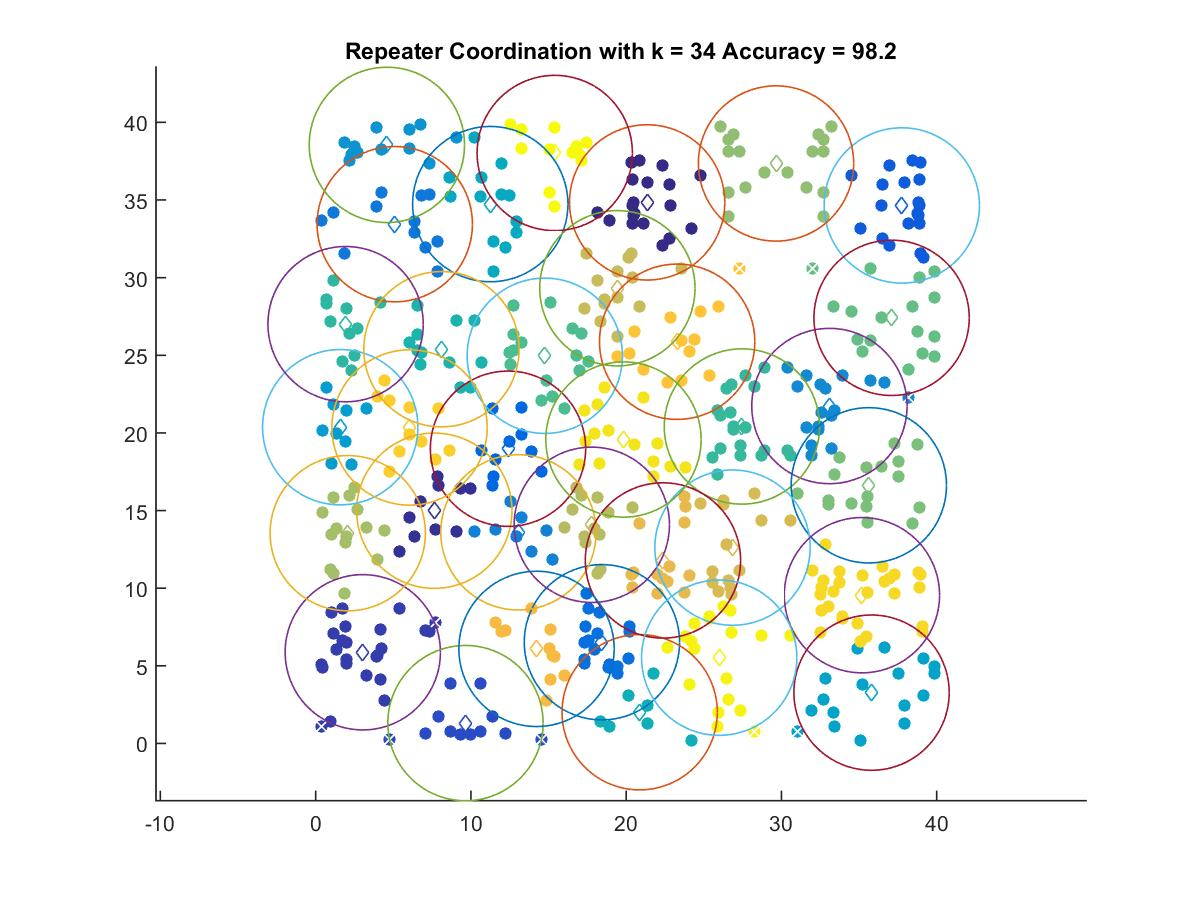

The data file committed next to this chart (first rows):
21.35, 34.846
7.643, 14.99
3.036, 5.873
9.649, 1.311
37.75, 34.65
12.39, 18.98
18.44, 6.518
5.095, 33.44
13.06, 13.6
33.09, 21.73
4.587, 38.55
1.583, 20.37
35.8, 3.273
11.25, 34.73
20.87, 2.012
8.104, 25.39
1.929, 27
27.45, 20.41
14.76, 24.97
37.09, 27.41
35.63, 16.63
29.65, 37.35
2.067, 13.54
17.79, 14.08
19.43, 29.32
26.85, 12.61
22.37, 11.79
14.22, 6.091
23.28, 25.87
6.047, 20.35
35.18, 9.549
19.82, 19.57
25.99, 5.524
15.4, 38.03
